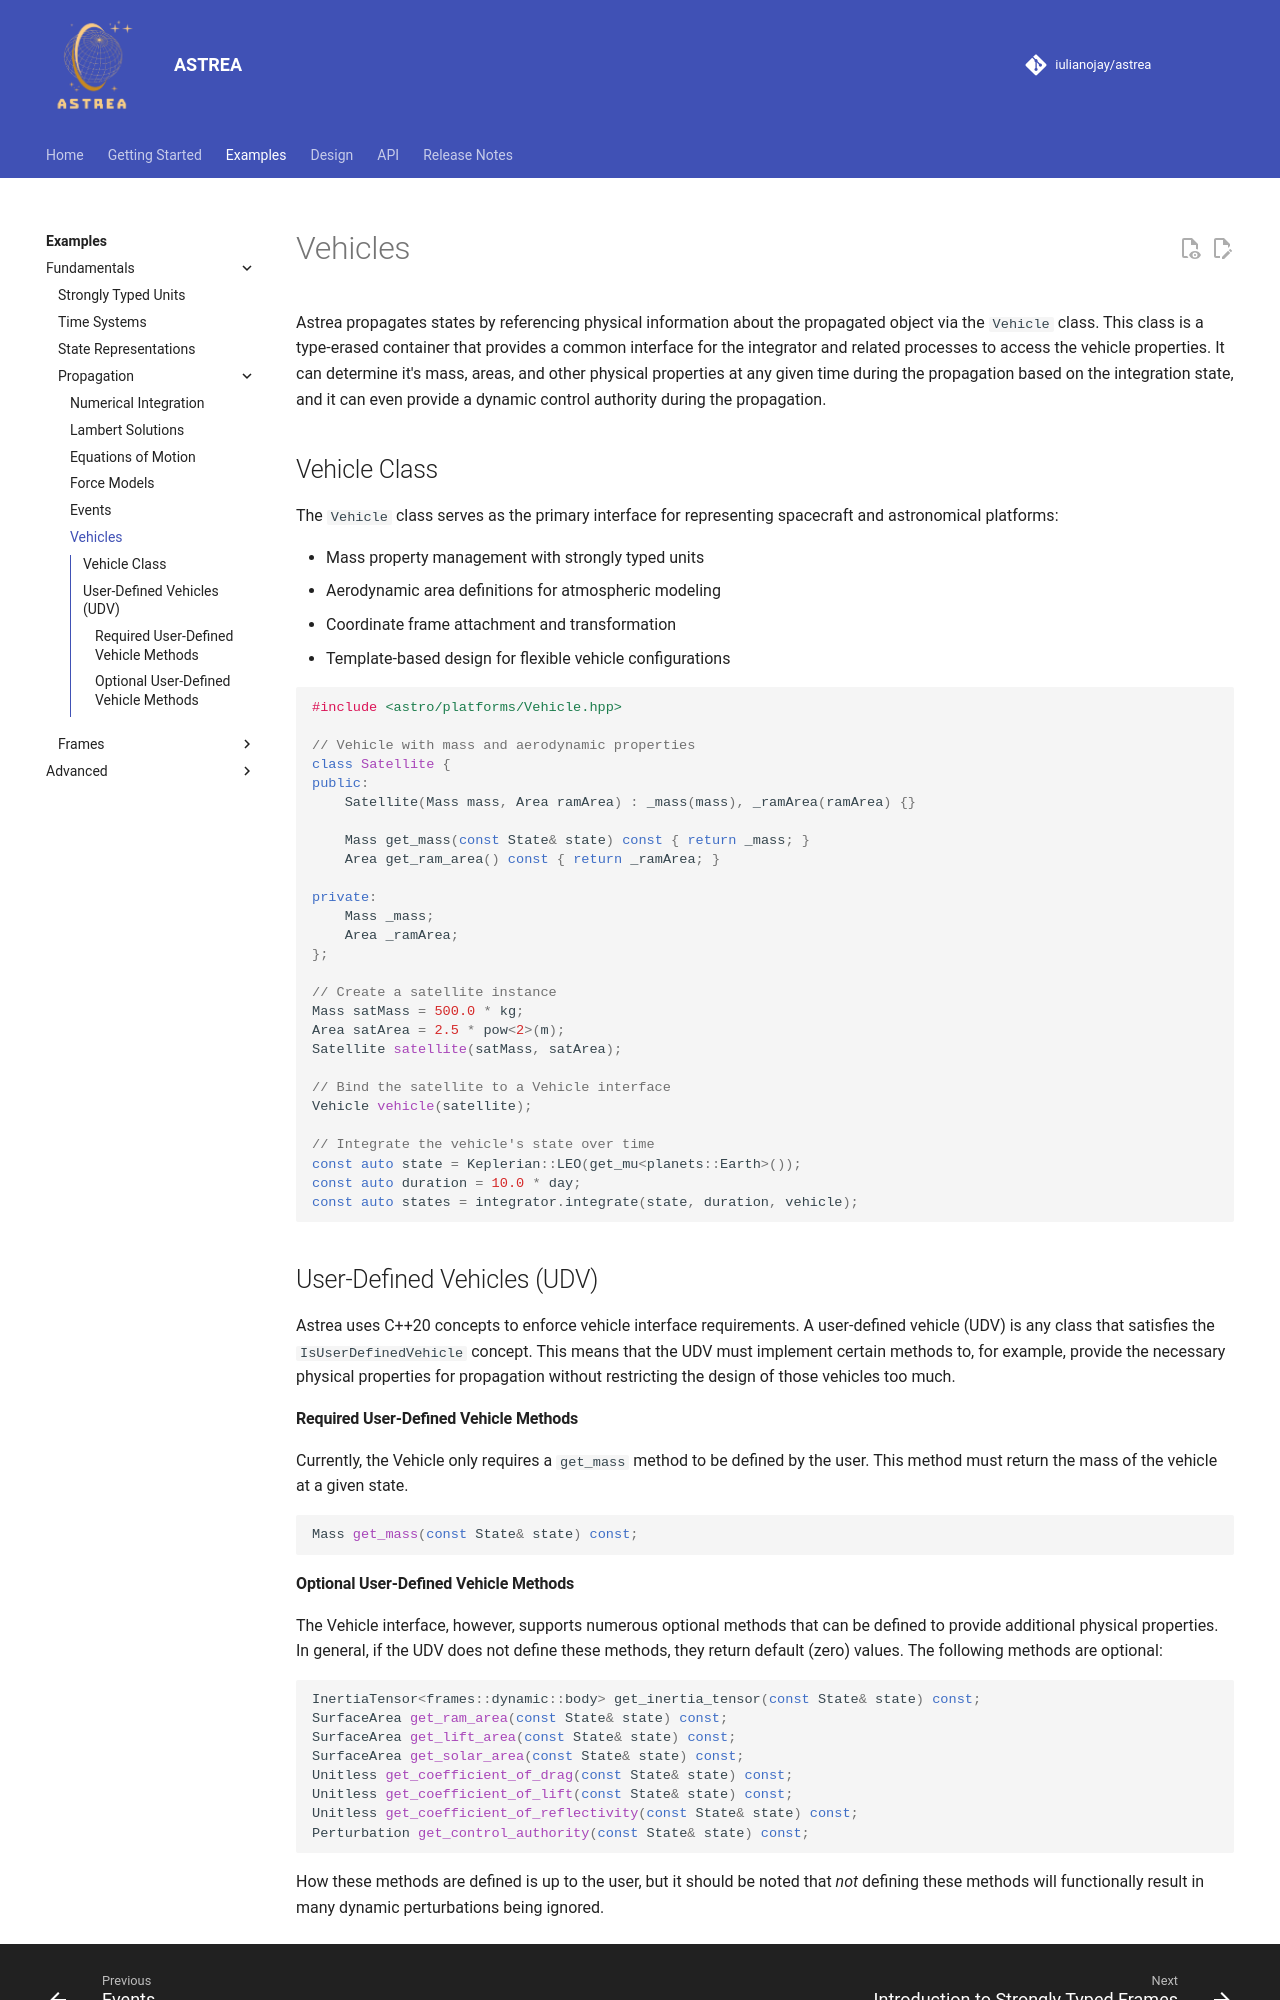

repository: iulianojay/astrea · page: examples/fundamentals/propagation/vehicles/index.html · generator: mkdocs

# Vehicles

Astrea propagates states by referencing physical information about the propagated object via the `Vehicle` class. This class is a type-erased container that provides a common interface for the integrator and related processes to access the vehicle properties. It can determine it's mass, areas, and other physical properties at any given time during the propagation based on the integration state, and it can even provide a dynamic control authority during the propagation.

## Vehicle Class

The `Vehicle` class serves as the primary interface for representing spacecraft and astronomical platforms:

- Mass property management with strongly typed units
- Aerodynamic area definitions for atmospheric modeling
- Coordinate frame attachment and transformation
- Template-based design for flexible vehicle configurations

```cpp
#include <astro/platforms/Vehicle.hpp>

// Vehicle with mass and aerodynamic properties
class Satellite {
public:
    Satellite(Mass mass, Area ramArea) : _mass(mass), _ramArea(ramArea) {}
    
    Mass get_mass(const State& state) const { return _mass; }
    Area get_ram_area() const { return _ramArea; }
    
private:
    Mass _mass;
    Area _ramArea;
};

// Create a satellite instance
Mass satMass = 500.0 * kg;
Area satArea = 2.5 * pow<2>(m);
Satellite satellite(satMass, satArea);

// Bind the satellite to a Vehicle interface
Vehicle vehicle(satellite);

// Integrate the vehicle's state over time
const auto state = Keplerian::LEO(get_mu<planets::Earth>());
const auto duration = 10.0 * day;
const auto states = integrator.integrate(state, duration, vehicle);
```

## User-Defined Vehicles (UDV)

Astrea uses C++20 concepts to enforce vehicle interface requirements. A user-defined vehicle (UDV) is any class that satisfies the `IsUserDefinedVehicle` concept. This means that the UDV must implement certain methods to, for example, provide the necessary physical properties for propagation without restricting the design of those vehicles too much.

#### Required User-Defined Vehicle Methods

Currently, the Vehicle only requires a `get_mass` method to be defined by the user. This method must return the mass of the vehicle at a given state.

```cpp
Mass get_mass(const State& state) const;
```
